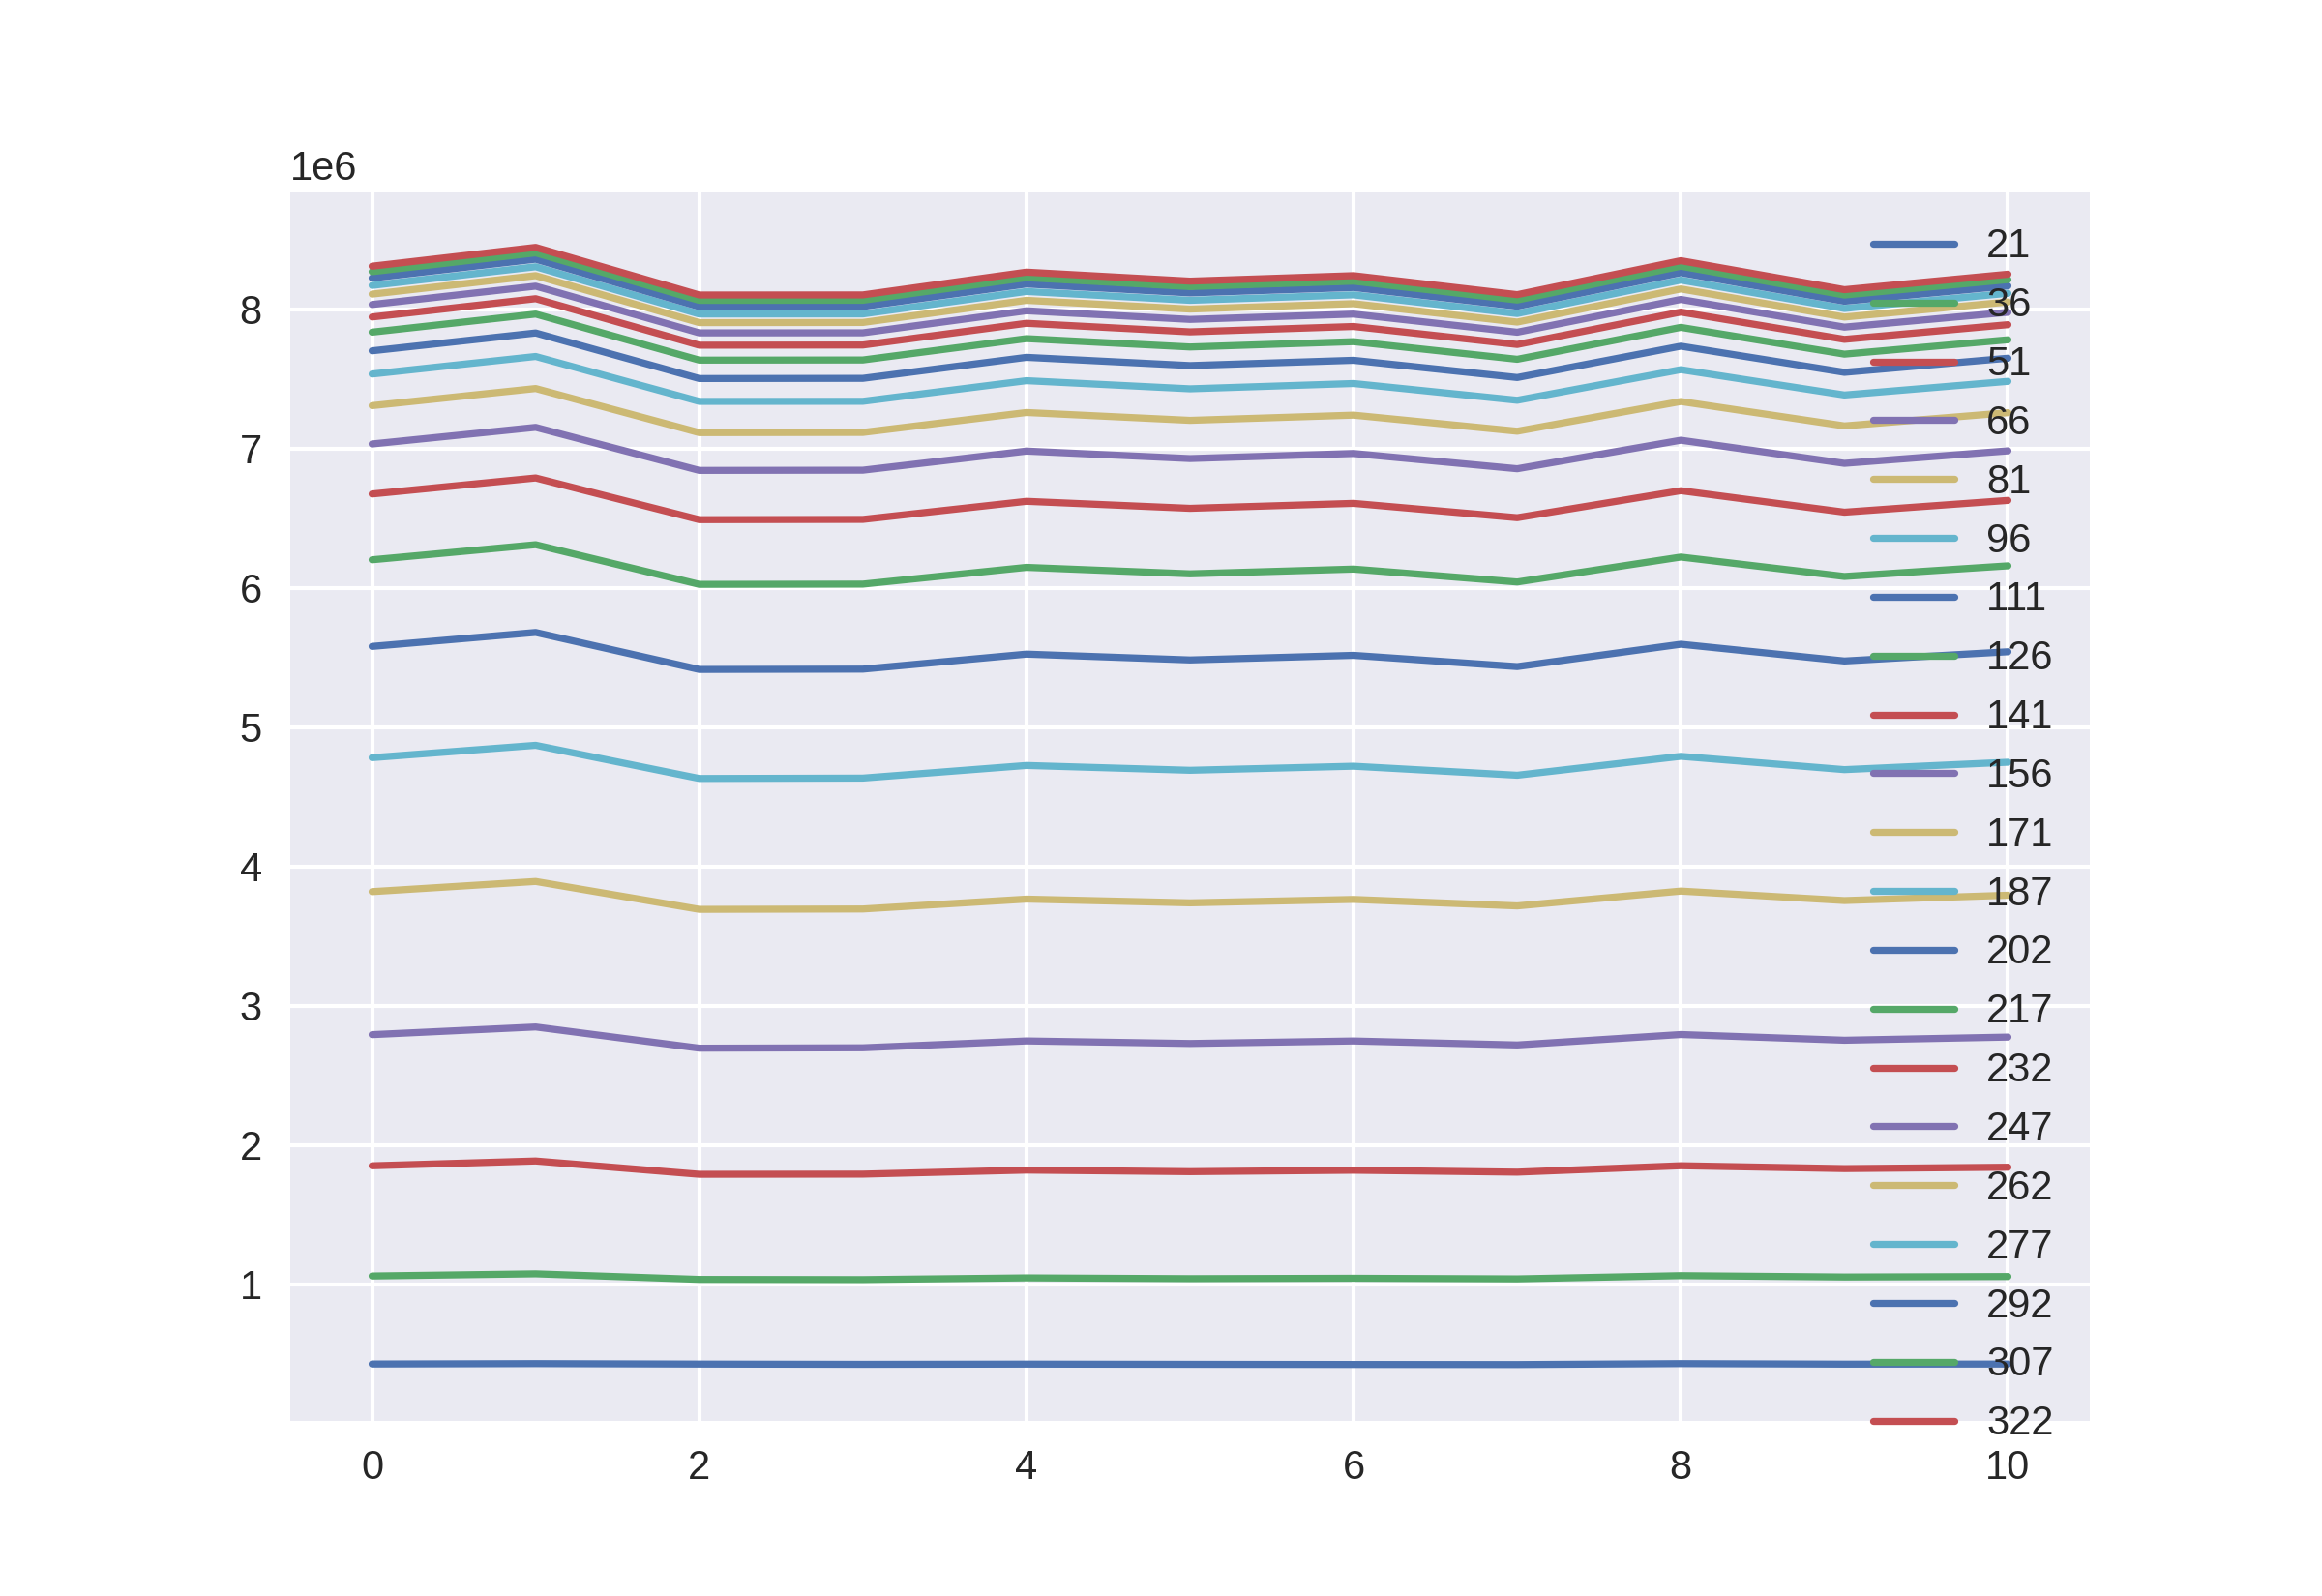

The table this chart was drawn from, first rows:
429163, 1060979, 1851855, 2793256, 3819541, 4781304, 5579693, 6201466, 6673774, 7032699, 7307814, 7534799, 7701425, 7835301, 7944149, 8033685, 8108132, 8170856, 8224001, 8269188, 8308490
431895, 1076595, 1886521, 2848402, 3892749, 4870153, 5680068, 6309969, 6788851, 7152138, 7430814, 7660736, 7829616, 7965079, 8075323, 8165341, 8241017, 8304520, 8358584, 8404199, 8443802
428575, 1036477, 1790669, 2696028, 3692521, 4631985, 5414311, 6025040, 6489452, 6842998, 7114189, 7338390, 7502320, 7634583, 7741748, 7830282, 7903726, 7965653, 8018212, 8063286, 8101958
426791, 1035039, 1791849, 2698779, 3695180, 4634704, 5416602, 6026747, 6491299, 6844536, 7115672, 7339053, 7503723, 7635602, 7743042, 7830640, 7904826, 7966358, 8019268, 8064025, 8102550
428307, 1047435, 1820947, 2748076, 3766152, 4725351, 5524407, 6147145, 6621125, 6981904, 7258652, 7487005, 7654554, 7789030, 7898884, 7988797, 8063601, 8127204, 8180699, 8226402, 8266128
426847, 1041873, 1809635, 2729725, 3739356, 4690737, 5482584, 6100635, 6570728, 6927999, 7202305, 7428610, 7595529, 7728918, 7837421, 7926745, 8000932, 8063683, 8116847, 8162500, 8201501
425683, 1044731, 1819995, 2747801, 3763865, 4720009, 5515569, 6134766, 6606369, 6964584, 7239742, 7466674, 7633386, 7767270, 7875890, 7965054, 8039704, 8102914, 8155706, 8201310, 8240828
425085, 1040285, 1806057, 2719188, 3717254, 4655154, 5434799, 6041961, 6503564, 6854833, 7124338, 7346457, 7509634, 7640559, 7747013, 7834865, 7907598, 7969204, 8021395, 8065836, 8104369
431863, 1063433, 1852225, 2794190, 3823657, 4790958, 5595332, 6221181, 6697488, 7059727, 7337674, 7566287, 7734836, 7869755, 7979566, 8070136, 8145396, 8209043, 8262262, 8308397, 8348225
428101, 1053775, 1831649, 2753182, 3755710, 4695407, 5475093, 6081821, 6543102, 6893700, 7162436, 7384173, 7546923, 7677451, 7783713, 7871375, 7943750, 8005162, 8056979, 8101597, 8140129
428849, 1057045, 1841723, 2775788, 3793991, 4748656, 5541370, 6158187, 6627749, 6983544, 7257235, 7482277, 7648334, 7780788, 7889011, 7977903, 8051989, 8114034, 8167281, 8212382, 8251285
